Run: headless pygame with SDL's dummy video driver; simulated clock (each Clock.tick advances the game by its frame time, no real sleeping); random seed 0; keys injected as events and as key.get_pressed() state; no mouse input.
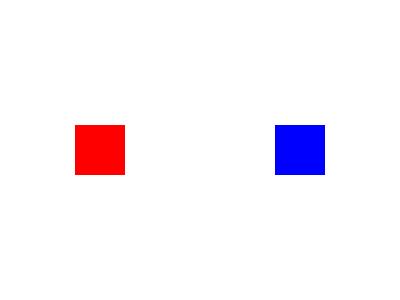
Frame 1 of 4 · flips 1–60 · no input
Frame 2 of 4 · flips 61–180 · tapped SPACE, RETURN · held RIGHT (→), D · screen unchanged from frame 1, image omitted
Frame 3 of 4 · flips 181–300 · held DOWN (↓), S · screen unchanged from frame 2, image omitted
Frame 4 of 4 · flips 301–420 · held LEFT (←), A, UP (↑), W · screen unchanged from frame 3, image omitted

The pygame program that drew these frames:

import pygame
import random

pygame.init()
screen = pygame.display.set_mode((400, 300))
clock = pygame.time.Clock()

class Box(pygame.sprite.Sprite):
    def __init__(self, color, pos):
        super().__init__()
        self.image = pygame.Surface((50, 50))
        self.image.fill(color)
        self.rect = self.image.get_rect(center=pos)

    def change_color(self):
        self.image.fill((random.randint(0,255), random.randint(0,255), random.randint(0,255)))

box1 = Box((255, 0, 0), (100, 150))
box2 = Box((0, 0, 255), (300, 150))
all_sprites = pygame.sprite.Group(box1, box2)

CHANGE_COLOR_EVENT = pygame.USEREVENT + 1
pygame.time.set_timer(CHANGE_COLOR_EVENT, 1000)

running = True
while running:
    for event in pygame.event.get():
        if event.type == pygame.QUIT:
            running = False
        elif event.type == CHANGE_COLOR_EVENT:
            for sprite in all_sprites:
                sprite.change_color()

    screen.fill((255, 255, 255))
    all_sprites.draw(screen)
    pygame.display.flip()
    clock.tick(60)

pygame.quit()
